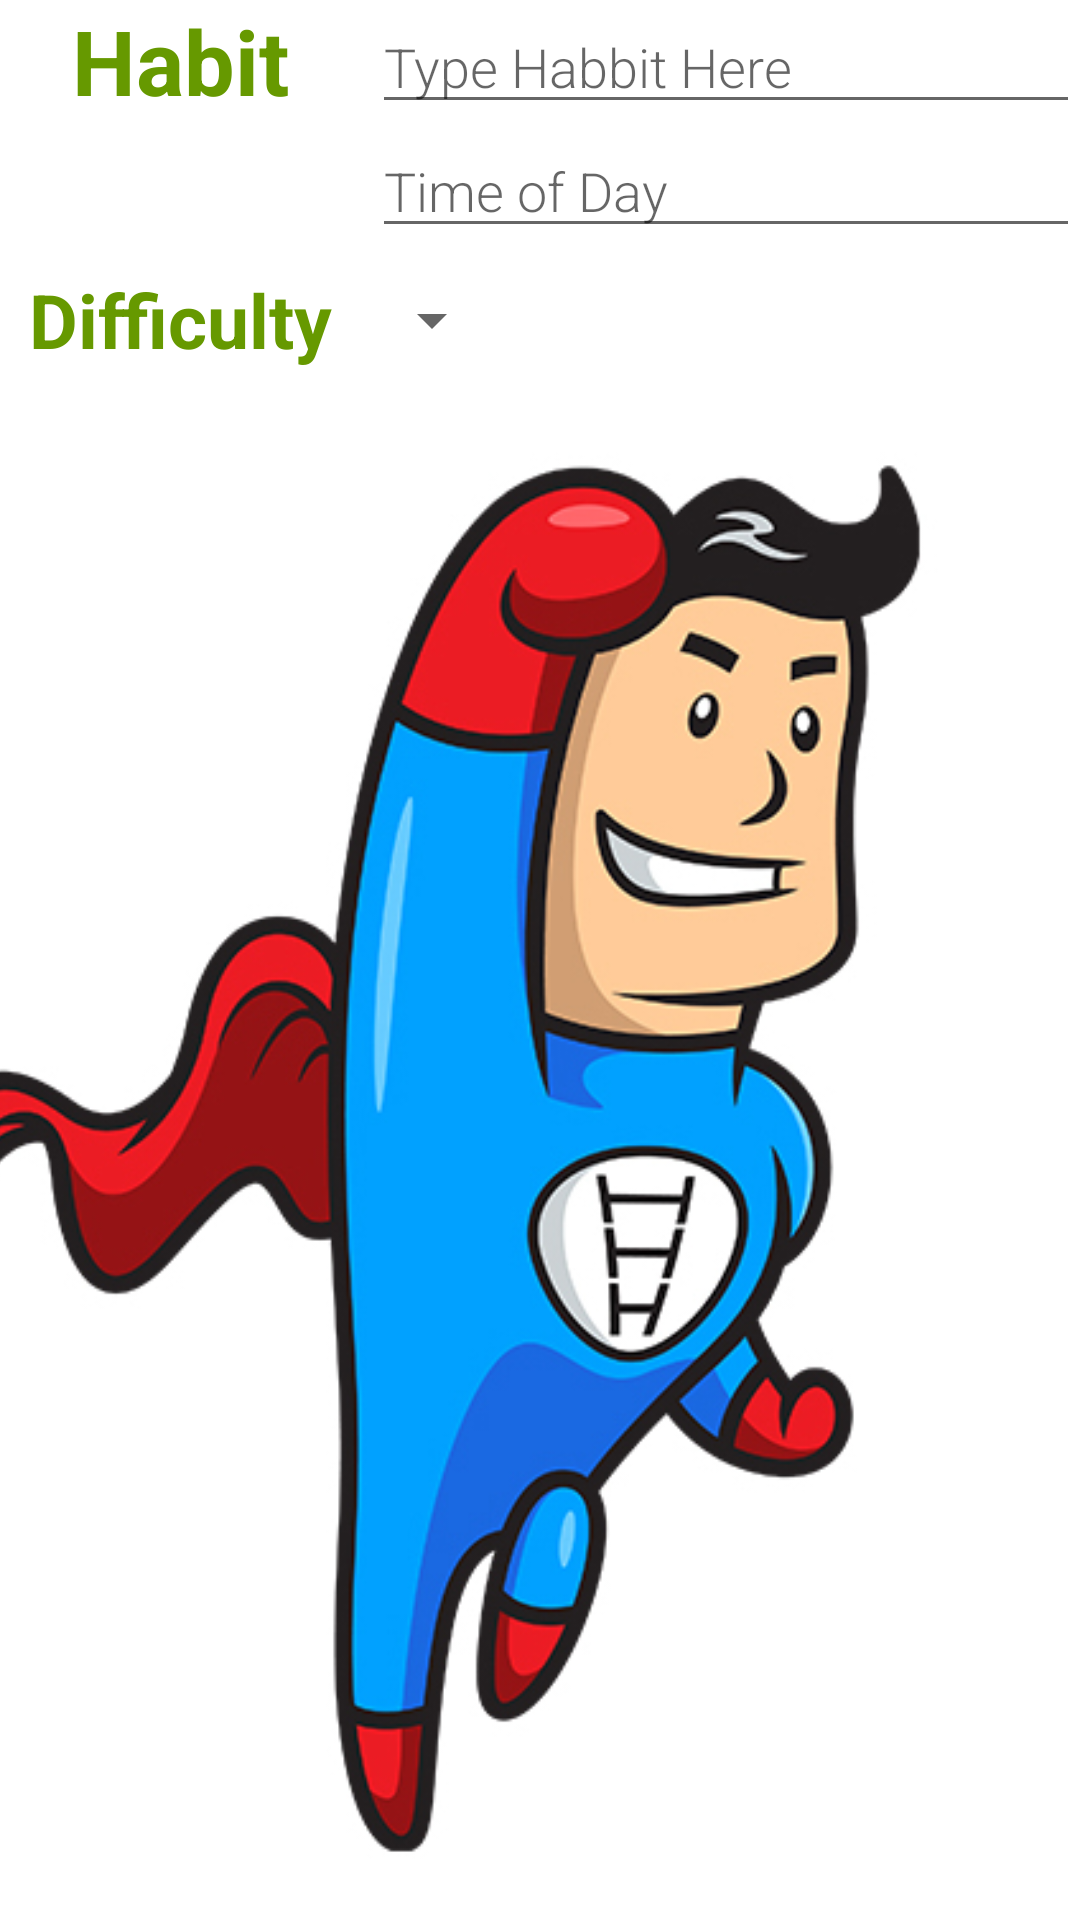

Android layout source for this screen:
<!-- AndroidManifest.xml: application theme AppTheme -->
<!-- res/layout/activity_editor.xml -->
<?xml version="1.0" encoding="utf-8"?>
<LinearLayout xmlns:android="http://schemas.android.com/apk/res/android"
    android:orientation="vertical" android:layout_width="match_parent"
    android:layout_height="match_parent"
    android:background="@android:color/white">

    
    <LinearLayout
        android:layout_width="match_parent"
        android:layout_height="wrap_content"
        android:orientation="horizontal">

        
        <TextView

            android:text="@string/category_overview"
            android:layout_height="wrap_content"
            android:layout_width="0dp"
            android:layout_weight="1"
            android:textStyle="bold"
            android:textSize="30sp"
            android:textColor="@android:color/holo_green_dark"
            android:layout_gravity="top"
            android:textAlignment="center"/>

        
        <LinearLayout
            android:layout_height="wrap_content"
            android:layout_width="0dp"
            android:layout_weight="2"
            android:paddingLeft="4dp"
            android:orientation="vertical">

            
            <EditText
                android:id="@+id/edit_habit_name"
                android:hint="@string/hint_pet_name"
                android:inputType="textCapWords"
                style="@style/EditorFieldStyle" />

            
            <EditText
                android:id="@+id/edit_habit_time"
                android:hint="@string/hint_pet_breed"
                android:inputType="textCapWords"
                style="@style/EditorFieldStyle" />
        </LinearLayout>
    </LinearLayout>

    <LinearLayout
        android:id="@+id/container_gender"
        android:layout_width="match_parent"
        android:layout_height="wrap_content"
        android:orientation="horizontal">

        
        <TextView
            android:text="Difficulty"
            android:layout_height="wrap_content"
            android:layout_width="0dp"
            android:layout_weight="1"
            android:textStyle="bold"
            android:textSize="25sp"
            android:textColor="@android:color/holo_green_dark"
            android:layout_gravity="center"
            android:textAlignment="center" />

        
        <LinearLayout
            android:layout_height="wrap_content"
            android:layout_width="0dp"
            android:layout_weight="2"
            android:orientation="vertical">

            
            <Spinner
                android:id="@+id/spinner_difficulty"
                android:layout_height="48dp"
                android:layout_width="wrap_content"
                android:paddingRight="16dp"
                android:spinnerMode="dropdown"/>
        </LinearLayout>
    </LinearLayout>

    <ImageView
        android:layout_width="match_parent"
        android:layout_height="wrap_content"
        android:src="@drawable/habit"
        android:scaleType="centerCrop" />


</LinearLayout>
<!-- resources referenced by this layout -->
<resources>
  <!-- drawable habit: jpg bitmap (drawable, 100634 bytes) -->
  <string name="category_overview">Habit</string>
  <string name="hint_pet_breed">Time of Day</string>
  <string name="hint_pet_name">Type Habbit Here</string>
  <style name="EditorFieldStyle">
          <item name="android:layout_height">wrap_content</item>
          <item name="android:layout_width">match_parent</item>
          <item name="android:fontFamily">sans-serif-light</item>
          <item name="android:textAppearance">?android:textAppearanceMedium</item>
      </style>
  <style name="AppTheme" parent="Theme.AppCompat.Light.DarkActionBar">
          
          <item name="colorPrimary">@color/colorPrimary</item>
          <item name="colorPrimaryDark">@color/colorPrimaryDark</item>
          <item name="colorAccent">@color/colorAccent</item>
      </style>
  <!-- not gathered from this repository: default colours our renderer supplied (Android Studio template values) -->
  <color name="colorPrimary">#FF6200EE</color>
  <color name="colorPrimaryDark">#FF3700B3</color>
  <color name="colorAccent">#FF03DAC5</color>
</resources>
